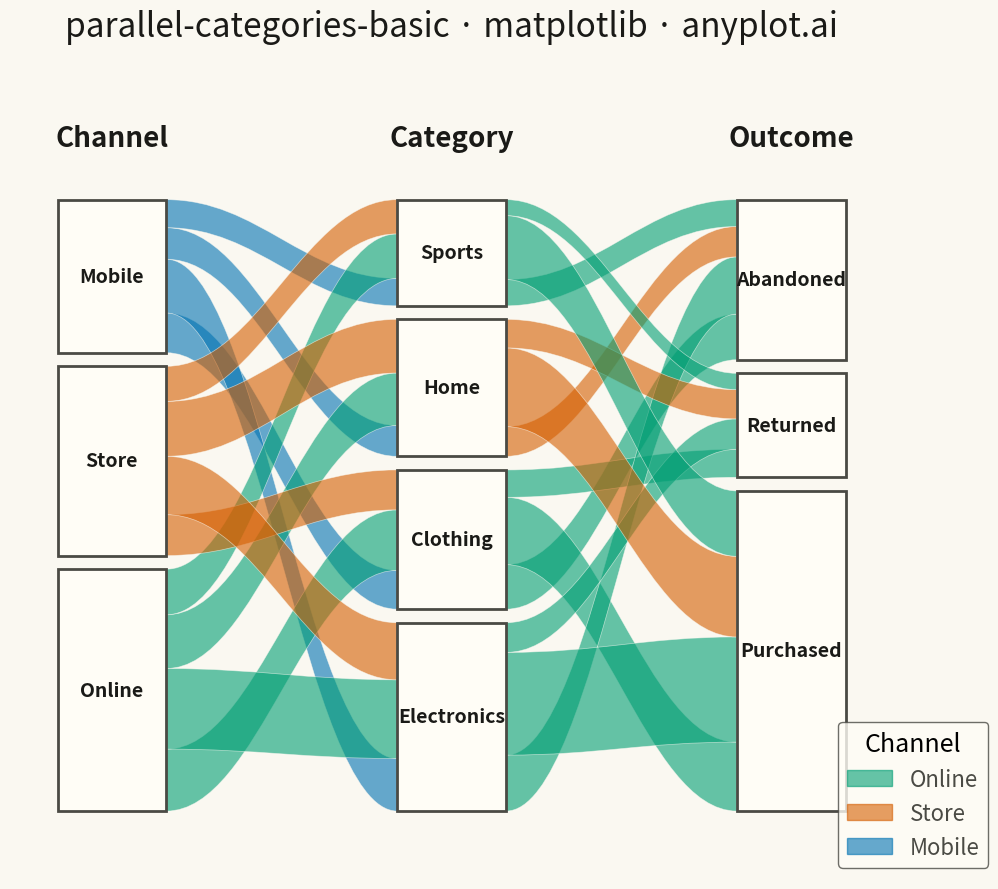

Write the Python code that produced this figure.
""" anyplot.ai
parallel-categories-basic: Basic Parallel Categories Plot
Library: matplotlib 3.10.9 | Python 3.13.13
Quality: 94/100 | Updated: 2026-05-13
"""

import os

import matplotlib.patches as mpatches
import matplotlib.pyplot as plt
import numpy as np
import pandas as pd
from matplotlib.path import Path


# Theme tokens
THEME = os.getenv("ANYPLOT_THEME", "light")
PAGE_BG = "#FAF8F1" if THEME == "light" else "#1A1A17"
ELEVATED_BG = "#FFFDF6" if THEME == "light" else "#242420"
INK = "#1A1A17" if THEME == "light" else "#F0EFE8"
INK_SOFT = "#4A4A44" if THEME == "light" else "#B8B7B0"

# Data: Product purchase flow (Channel -> Category -> Outcome)
np.random.seed(42)

n_samples = 500
channels = np.random.choice(["Online", "Store", "Mobile"], size=n_samples, p=[0.4, 0.35, 0.25])
categories = np.random.choice(["Electronics", "Clothing", "Home", "Sports"], size=n_samples, p=[0.3, 0.25, 0.25, 0.2])
outcomes = np.random.choice(["Purchased", "Returned", "Abandoned"], size=n_samples, p=[0.6, 0.15, 0.25])

df = pd.DataFrame({"Channel": channels, "Category": categories, "Outcome": outcomes})

# Define dimensions and their categories
dimensions = ["Channel", "Category", "Outcome"]
dim_categories = {
    "Channel": ["Online", "Store", "Mobile"],
    "Category": ["Electronics", "Clothing", "Home", "Sports"],
    "Outcome": ["Purchased", "Returned", "Abandoned"],
}

# Okabe-Ito palette for channel colors
colors = {"Online": "#009E73", "Store": "#D55E00", "Mobile": "#0072B2"}

# Create figure
fig, ax = plt.subplots(figsize=(16, 9), facecolor=PAGE_BG)
ax.set_facecolor(PAGE_BG)

# Calculate positions for each dimension
n_dims = len(dimensions)
x_positions = np.linspace(0, 1, n_dims)
dim_width = 0.08

# Calculate category positions within each dimension
category_positions = {}
category_heights = {}

for dim in dimensions:
    cats = dim_categories[dim]
    counts = df[dim].value_counts()
    total = counts.sum()

    heights = {cat: counts.get(cat, 0) / total for cat in cats}

    y_start = 0.05
    y_end = 0.95
    available_height = y_end - y_start
    gap = 0.02
    total_gap = gap * (len(cats) - 1)
    usable_height = available_height - total_gap

    positions = {}
    current_y = y_start
    for cat in cats:
        h = heights[cat] * usable_height
        positions[cat] = (current_y, current_y + h)
        current_y += h + gap

    category_positions[dim] = positions
    category_heights[dim] = heights

# Draw ribbons between consecutive dimensions
for i in range(n_dims - 1):
    dim1 = dimensions[i]
    dim2 = dimensions[i + 1]
    x1 = x_positions[i]
    x2 = x_positions[i + 1]

    flow_counts = df.groupby([dim1, dim2]).size().reset_index(name="count")

    current_y_left = {cat: category_positions[dim1][cat][0] for cat in dim_categories[dim1]}
    current_y_right = {cat: category_positions[dim2][cat][0] for cat in dim_categories[dim2]}

    total = len(df)

    for _, row in flow_counts.iterrows():
        cat1 = row[dim1]
        cat2 = row[dim2]
        count = row["count"]

        y1_top = current_y_left[cat1] + (count / df[dim1].value_counts()[cat1]) * (
            category_positions[dim1][cat1][1] - category_positions[dim1][cat1][0]
        )

        y2_bottom = current_y_right[cat2]
        y2_top = current_y_right[cat2] + (count / df[dim2].value_counts()[cat2]) * (
            category_positions[dim2][cat2][1] - category_positions[dim2][cat2][0]
        )

        y1_bottom = current_y_left[cat1]

        x_ctrl1 = x1 + dim_width + (x2 - x1 - 2 * dim_width) * 0.4
        x_ctrl2 = x1 + dim_width + (x2 - x1 - 2 * dim_width) * 0.6

        vertices = [
            (x1 + dim_width, y1_bottom),
            (x_ctrl1, y1_bottom),
            (x_ctrl2, y2_bottom),
            (x2 - dim_width, y2_bottom),
            (x2 - dim_width, y2_top),
            (x_ctrl2, y2_top),
            (x_ctrl1, y1_top),
            (x1 + dim_width, y1_top),
            (x1 + dim_width, y1_bottom),
        ]

        codes = [
            Path.MOVETO,
            Path.CURVE4,
            Path.CURVE4,
            Path.CURVE4,
            Path.LINETO,
            Path.CURVE4,
            Path.CURVE4,
            Path.CURVE4,
            Path.CLOSEPOLY,
        ]

        path = Path(vertices, codes)

        if i == 0:
            color = colors[cat1]
        else:
            orig_cat = df[df[dim1] == cat1]["Channel"].mode()
            if len(orig_cat) > 0:
                color = colors.get(orig_cat.iloc[0], INK_SOFT)
            else:
                color = INK_SOFT

        patch = mpatches.PathPatch(path, facecolor=color, edgecolor=PAGE_BG, linewidth=0.5, alpha=0.6)
        ax.add_patch(patch)

        current_y_left[cat1] = y1_top
        current_y_right[cat2] = y2_top

# Draw category bars
for i, dim in enumerate(dimensions):
    x = x_positions[i]
    for cat in dim_categories[dim]:
        y_start, y_end = category_positions[dim][cat]

        rect = mpatches.Rectangle(
            (x - dim_width, y_start),
            dim_width * 2,
            y_end - y_start,
            facecolor=ELEVATED_BG,
            edgecolor=INK_SOFT,
            linewidth=2,
        )
        ax.add_patch(rect)

        ax.text(x, (y_start + y_end) / 2, cat, ha="center", va="center", fontsize=14, fontweight="bold", color=INK)

# Add dimension labels
for i, dim in enumerate(dimensions):
    ax.text(x_positions[i], 1.02, dim, ha="center", va="bottom", fontsize=20, fontweight="bold", color=INK)

# Styling
ax.set_xlim(-0.15, 1.15)
ax.set_ylim(-0.05, 1.15)
ax.set_aspect("equal")
ax.axis("off")

# Title
ax.set_title("parallel-categories-basic · matplotlib · anyplot.ai", fontsize=24, fontweight="medium", pad=20, color=INK)

# Legend
legend_patches = [mpatches.Patch(color=colors[ch], alpha=0.6, label=ch) for ch in ["Online", "Store", "Mobile"]]
leg = ax.legend(
    handles=legend_patches,
    loc="lower right",
    fontsize=16,
    title="Channel",
    title_fontsize=18,
    bbox_to_anchor=(1.12, 0.0),
)
leg.get_frame().set_facecolor(ELEVATED_BG)
leg.get_frame().set_edgecolor(INK_SOFT)
plt.setp(leg.get_texts(), color=INK_SOFT)

plt.tight_layout()
plt.savefig(f"plot-{THEME}.png", dpi=300, bbox_inches="tight", facecolor=PAGE_BG)
